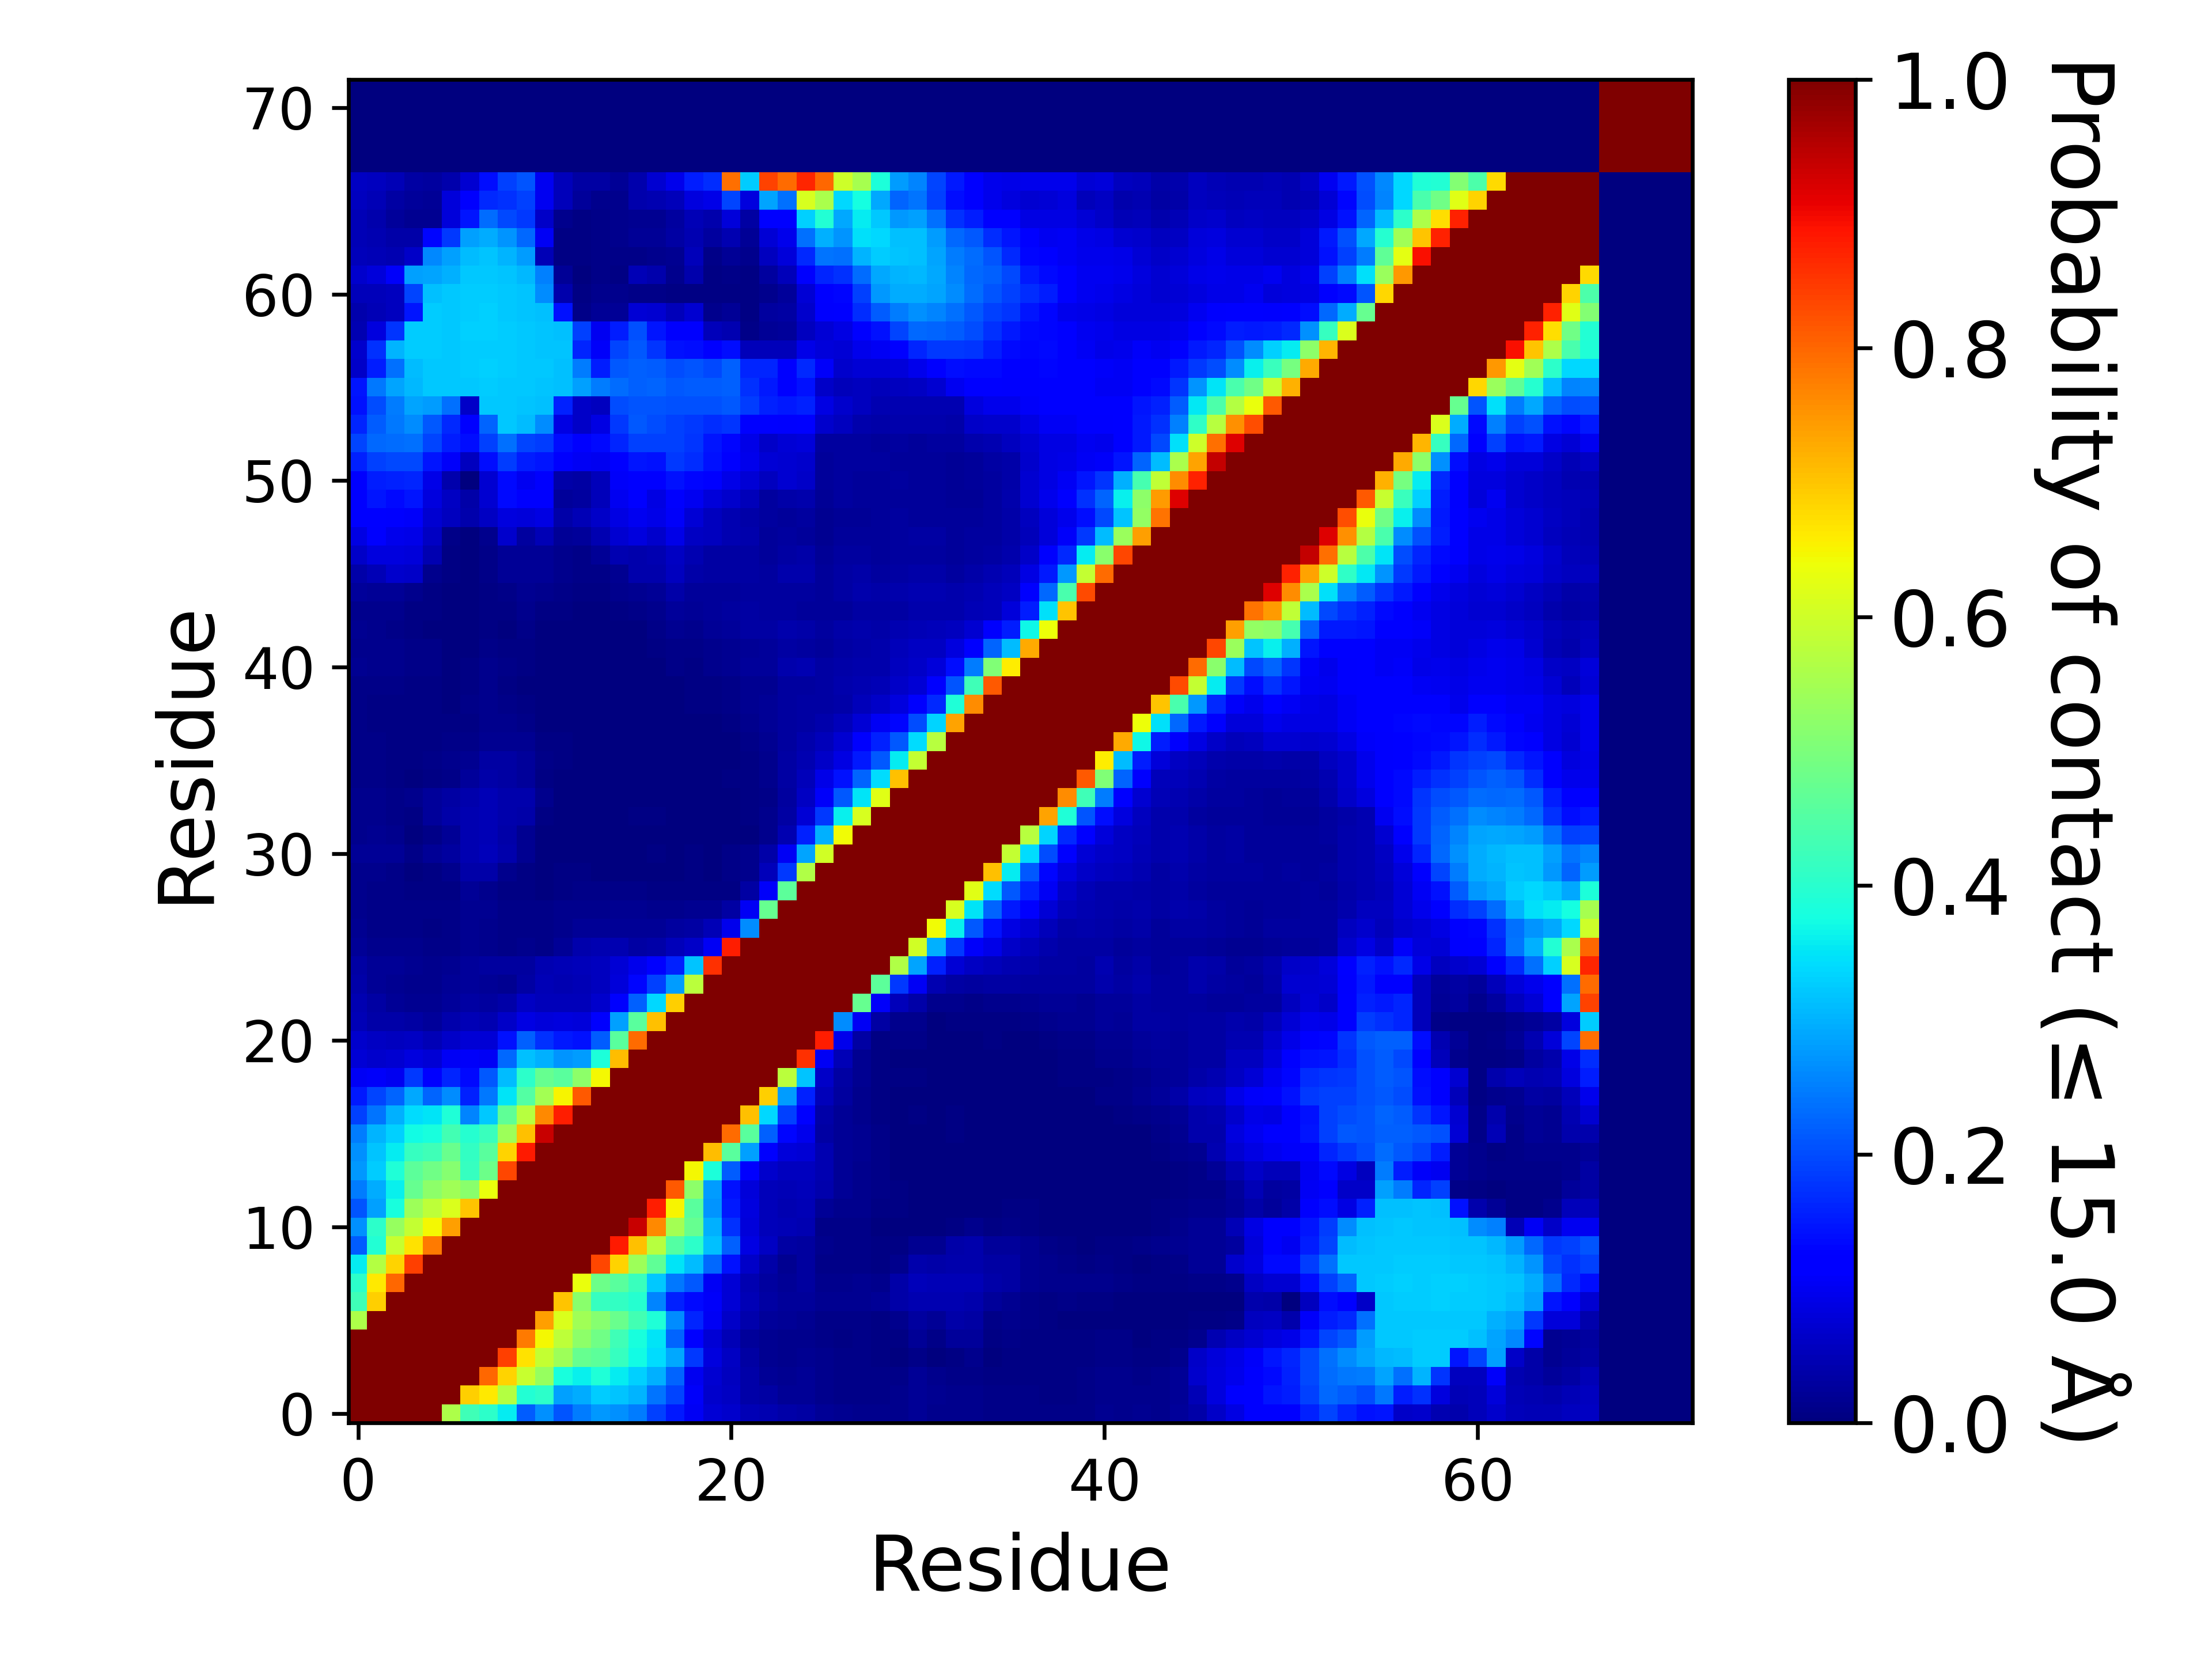

The file beside this chart, header and first rows:
, 1, 2, 3, 4, 5, 6, 7, 8, 9, 10, 11, 12, 13, 14, 15, 16, 17, 18, 19, 20, 21, 22, 23
1, 1.0, 1.0, 1.0, 1.0, 1, 0.5621, 0.4289, 0.404, 0.3579, 0.2186, 0.2676, 0.2086, 0.2467, 0.2769, 0.2673, 0.2496, 0.1883, 0.1502, 0.1043, 0.07512, 0.06666, 0.0475, 0.04567
2, 1.0, 1.0, 1.0, 1.0, 1.0, 1, 0.6908, 0.6627, 0.5689, 0.3908, 0.4053, 0.2834, 0.296, 0.3262, 0.3201, 0.3033, 0.2393, 0.1944, 0.1072, 0.06815, 0.06006, 0.03852, 0.03173
3, 1.0, 1.0, 1.0, 1.0, 1.0, 1.0, 1.0, 0.7981, 0.6836, 0.5927, 0.5322, 0.3809, 0.3605, 0.3892, 0.3589, 0.3313, 0.2999, 0.2262, 0.09818, 0.07032, 0.05707, 0.03534, 0.02199
4, 1.0, 1.0, 1.0, 1.0, 1.0, 1.0, 1.0, 1.0, 0.8418, 0.6687, 0.5891, 0.5428, 0.4762, 0.4639, 0.4165, 0.3727, 0.3421, 0.2928, 0.1802, 0.08446, 0.0617, 0.03238, 0.01903
5, 1, 1.0, 1.0, 1.0, 1.0, 1.0, 1.0, 1.0, 1.0, 0.7788, 0.6464, 0.5816, 0.5217, 0.486, 0.4297, 0.3796, 0.3485, 0.2259, 0.1173, 0.07703, 0.04728, 0.02579, 0.01759
6, 0.5621, 1, 1.0, 1.0, 1.0, 1.0, 1.0, 1.0, 1.0, 1.0, 0.7418, 0.6167, 0.5445, 0.5141, 0.4774, 0.4314, 0.3886, 0.2654, 0.1611, 0.1029, 0.06375, 0.03954, 0.02604
7, 0.4289, 0.6908, 1.0, 1.0, 1.0, 1.0, 1.0, 1.0, 1.0, 1.0, 1, 0.7022, 0.5187, 0.4177, 0.4121, 0.3954, 0.2556, 0.1565, 0.1367, 0.106, 0.07525, 0.04828, 0.03129
8, 0.404, 0.6627, 0.7981, 1.0, 1.0, 1.0, 1.0, 1.0, 1.0, 1.0, 1.0, 1.0, 0.634, 0.4811, 0.4576, 0.421, 0.3219, 0.2429, 0.2113, 0.102, 0.07604, 0.0466, 0.03052
9, 0.3579, 0.5689, 0.6836, 0.8418, 1.0, 1.0, 1.0, 1.0, 1.0, 1.0, 1.0, 1.0, 1.0, 0.8358, 0.6854, 0.5424, 0.4678, 0.3485, 0.3103, 0.2274, 0.143, 0.06599, 0.03708
10, 0.2186, 0.3908, 0.5927, 0.6687, 0.7788, 1.0, 1.0, 1.0, 1.0, 1.0, 1.0, 1.0, 1.0, 1.0, 0.8819, 0.705, 0.5717, 0.4519, 0.4037, 0.3151, 0.2211, 0.08666, 0.0596
11, 0.2676, 0.4053, 0.5322, 0.5891, 0.6464, 0.7418, 1, 1.0, 1.0, 1.0, 1.0, 1.0, 1.0, 1.0, 1.0, 0.9368, 0.7634, 0.5487, 0.4738, 0.297, 0.1726, 0.08063, 0.05449
12, 0.2086, 0.2834, 0.3809, 0.5428, 0.5816, 0.6167, 0.7022, 1.0, 1.0, 1.0, 1.0, 1.0, 1.0, 1.0, 1.0, 1.0, 0.8788, 0.6501, 0.4603, 0.2703, 0.1511, 0.08506, 0.05443
13, 0.2467, 0.296, 0.3605, 0.4762, 0.5217, 0.5445, 0.5187, 0.634, 1.0, 1.0, 1.0, 1.0, 1.0, 1.0, 1.0, 1.0, 1.0, 0.8127, 0.5233, 0.2802, 0.1424, 0.08126, 0.05394
14, 0.2769, 0.3262, 0.3892, 0.4639, 0.486, 0.5141, 0.4177, 0.4811, 0.8358, 1.0, 1.0, 1.0, 1.0, 1.0, 1.0, 1.0, 1.0, 1.0, 0.6474, 0.386, 0.217, 0.1129, 0.06678
15, 0.2673, 0.3201, 0.3589, 0.4165, 0.4297, 0.4774, 0.4121, 0.4576, 0.6854, 0.8819, 1.0, 1.0, 1.0, 1.0, 1.0, 1.0, 1.0, 1.0, 1.0, 0.7097, 0.4586, 0.2838, 0.1115
16, 0.2496, 0.3033, 0.3313, 0.3727, 0.3796, 0.4314, 0.3954, 0.421, 0.5424, 0.705, 0.9368, 1.0, 1.0, 1.0, 1.0, 1.0, 1.0, 1.0, 1.0, 1.0, 0.7952, 0.4576, 0.2215
17, 0.1883, 0.2393, 0.2999, 0.3421, 0.3485, 0.3886, 0.2556, 0.3219, 0.4678, 0.5717, 0.7634, 0.8788, 1.0, 1.0, 1.0, 1.0, 1.0, 1.0, 1.0, 1.0, 1.0, 0.705, 0.3392
18, 0.1502, 0.1944, 0.2262, 0.2928, 0.2259, 0.2654, 0.1565, 0.2429, 0.3485, 0.4519, 0.5487, 0.6501, 0.8127, 1.0, 1.0, 1.0, 1.0, 1.0, 1.0, 1.0, 1.0, 1.0, 0.6882
19, 0.1043, 0.1072, 0.09818, 0.1802, 0.1173, 0.1611, 0.1367, 0.2113, 0.3103, 0.4037, 0.4738, 0.4603, 0.5233, 0.6474, 1.0, 1.0, 1.0, 1.0, 1.0, 1.0, 1.0, 1.0, 1.0
20, 0.07512, 0.06815, 0.07032, 0.08446, 0.07703, 0.1029, 0.106, 0.102, 0.2274, 0.3151, 0.297, 0.2703, 0.2802, 0.386, 0.7097, 1.0, 1.0, 1.0, 1.0, 1.0, 1.0, 1.0, 1.0
21, 0.06666, 0.06006, 0.05707, 0.0617, 0.04728, 0.06375, 0.07525, 0.07604, 0.143, 0.2211, 0.1726, 0.1511, 0.1424, 0.217, 0.4586, 0.7952, 1.0, 1.0, 1.0, 1.0, 1.0, 1.0, 1.0
22, 0.0475, 0.03852, 0.03534, 0.03238, 0.02579, 0.03954, 0.04828, 0.0466, 0.06599, 0.08666, 0.08063, 0.08506, 0.08126, 0.1129, 0.2838, 0.4576, 0.705, 1.0, 1.0, 1.0, 1.0, 1.0, 1.0
23, 0.04567, 0.03173, 0.02199, 0.01903, 0.01759, 0.02604, 0.03129, 0.03052, 0.03708, 0.0596, 0.05449, 0.05443, 0.05394, 0.06678, 0.1115, 0.2215, 0.3392, 0.6882, 1.0, 1.0, 1.0, 1.0, 1.0
24, 0.03555, 0.02341, 0.01603, 0.01404, 0.01243, 0.02072, 0.02441, 0.02068, 0.01916, 0.03389, 0.04815, 0.04558, 0.0488, 0.05708, 0.07976, 0.1301, 0.1891, 0.2786, 0.5747, 1.0, 1.0, 1.0, 1.0
25, 0.03498, 0.02271, 0.02215, 0.01665, 0.01428, 0.01835, 0.02722, 0.02816, 0.02902, 0.02808, 0.04513, 0.04713, 0.0529, 0.05752, 0.07555, 0.09656, 0.1141, 0.1594, 0.3189, 0.8561, 1.0, 1.0, 1.0
26, 0.02063, 0.01335, 0.01259, 0.01179, 0.00978, 0.01132, 0.01602, 0.01484, 0.01161, 0.01266, 0.0089, 0.02003, 0.04107, 0.04368, 0.04382, 0.03386, 0.03695, 0.05419, 0.06346, 0.1029, 0.8754, 1.0, 1.0
27, 0.0167, 0.01076, 0.011, 0.008295, 0.006765, 0.00934, 0.0168, 0.0127, 0.008105, 0.01066, 0.009025, 0.01415, 0.02336, 0.02034, 0.02333, 0.02235, 0.02307, 0.02789, 0.0332, 0.04862, 0.09569, 0.2633, 1.0
28, 0.01346, 0.01126, 0.01157, 0.00916, 0.008345, 0.01013, 0.01588, 0.01573, 0.00927, 0.01038, 0.00861, 0.01181, 0.01449, 0.01401, 0.01641, 0.01583, 0.01195, 0.01275, 0.01593, 0.01933, 0.03363, 0.1018, 0.4729
29, 0.0124, 0.01021, 0.00967, 0.006735, 0.00527, 0.006095, 0.02198, 0.01492, 0.00623, 0.00548, 0.00356, 0.00738, 0.00783, 0.008895, 0.01008, 0.01047, 0.00527, 0.004035, 0.005425, 0.003915, 0.00745, 0.03176, 0.109
30, 0.01322, 0.01375, 0.008535, 0.003655, 0.00528, 0.01225, 0.03861, 0.03873, 0.01375, 0.007725, 0.002675, 0.00424, 0.00424, 0.00326, 0.003235, 0.00323, 0.003325, 0.00263, 0.00549, 0.00112, 0.00994, 0.01366, 0.05344
31, 0.02142, 0.02219, 0.02068, 0.01011, 0.02088, 0.02963, 0.04674, 0.05129, 0.03924, 0.01587, 0.00352, 0.00308, 0.003015, 0.001645, 0.001645, 0.00301, 0.005455, 0.00279, 0.00423, 0.00126, 0.008635, 0.01189, 0.03798
32, 0.015, 0.01614, 0.01301, 0.00258, 0.008145, 0.02281, 0.04382, 0.04835, 0.03819, 0.01679, 0.00088, 0.00083, 0.00069, 0.00022, 0.00071, 0.002315, 0.00275, 0.001275, 0.001535, 0.000665, 0.002605, 0.00361, 0.01224
33, 0.0121, 0.01429, 0.01155, 0.00723, 0.02573, 0.03623, 0.04382, 0.04791, 0.04034, 0.03688, 0.007325, 0.00238, 0.00122, 0.001205, 0.00301, 0.00404, 0.00502, 0.00233, 0.001615, 0.0014, 0.003525, 0.005235, 0.01313
34, 0.01235, 0.01442, 0.01026, 0.01311, 0.02693, 0.03321, 0.04207, 0.04744, 0.04067, 0.03959, 0.01358, 0.00312, 0.00212, 0.001955, 0.00329, 0.003305, 0.002625, 0.001355, 0.001335, 0.0022, 0.003265, 0.00422, 0.01083
35, 0.00953, 0.00969, 0.005455, 0.003295, 0.00682, 0.00894, 0.02523, 0.03737, 0.03406, 0.02689, 0.004195, 0.003255, 0.00224, 0.0023, 0.003355, 0.00326, 0.002545, 0.00093, 0.001495, 0.002715, 0.00394, 0.005985, 0.01375
36, 0.009665, 0.009025, 0.007165, 0.0053, 0.008805, 0.01254, 0.01789, 0.03438, 0.03275, 0.02594, 0.009555, 0.00682, 0.003675, 0.00279, 0.00372, 0.003225, 0.001645, 0.000995, 0.001345, 0.002785, 0.00305, 0.00585, 0.0125
37, 0.01166, 0.009495, 0.00765, 0.004435, 0.00607, 0.008245, 0.00828, 0.01738, 0.01857, 0.01596, 0.007795, 0.00484, 0.003195, 0.002025, 0.00225, 0.00133, 0.000725, 0.00137, 0.001195, 0.002345, 0.003655, 0.008965, 0.01766
38, 0.01019, 0.007645, 0.00708, 0.00533, 0.00671, 0.00421, 0.004445, 0.01422, 0.01348, 0.01131, 0.00366, 0.00344, 0.002455, 0.00149, 0.001585, 0.00064, 0.000345, 0.00111, 0.001985, 0.002575, 0.004895, 0.01199, 0.02088
39, 0.009875, 0.00768, 0.00737, 0.00598, 0.00771, 0.00347, 0.007895, 0.01438, 0.00955, 0.004945, 0.002855, 0.003365, 0.003295, 0.00238, 0.003, 0.00184, 0.00159, 0.00344, 0.00451, 0.005635, 0.01031, 0.01781, 0.02221
40, 0.01119, 0.008595, 0.00896, 0.00663, 0.00713, 0.002945, 0.00603, 0.01269, 0.007325, 0.003665, 0.00153, 0.00159, 0.001805, 0.0012, 0.001705, 0.00084, 0.001205, 0.003175, 0.00419, 0.004935, 0.009675, 0.01867, 0.01809
41, 0.01565, 0.01259, 0.01193, 0.01027, 0.01063, 0.00358, 0.007165, 0.01536, 0.008625, 0.005175, 0.00202, 0.00135, 0.0017, 0.00151, 0.00133, 0.001195, 0.003205, 0.00791, 0.00691, 0.01312, 0.01885, 0.02556, 0.02544
42, 0.0149, 0.01251, 0.01235, 0.00898, 0.007935, 0.00217, 0.00325, 0.008495, 0.006055, 0.007445, 0.003585, 0.001265, 0.001165, 0.000955, 0.00059, 0.00105, 0.005195, 0.01119, 0.008785, 0.01552, 0.01578, 0.02333, 0.02547
43, 0.01627, 0.01356, 0.01005, 0.00571, 0.0037, 0.000485, 0.001075, 0.004225, 0.003635, 0.008055, 0.00236, 0.001515, 0.001195, 0.001155, 0.00124, 0.00318, 0.008755, 0.01834, 0.01418, 0.02131, 0.02493, 0.03387, 0.03236
44, 0.0145, 0.01508, 0.01304, 0.00744, 0.004775, 0.001055, 0.00108, 0.00457, 0.00639, 0.01299, 0.007605, 0.004745, 0.00283, 0.00274, 0.005185, 0.00836, 0.01314, 0.02455, 0.02072, 0.02486, 0.03014, 0.03318, 0.0291
45, 0.02349, 0.02195, 0.02069, 0.0126, 0.00732, 0.00295, 0.0008, 0.007745, 0.0107, 0.01765, 0.01364, 0.008455, 0.00494, 0.00495, 0.01201, 0.01818, 0.02326, 0.03798, 0.02531, 0.02635, 0.02621, 0.02897, 0.02743
46, 0.03714, 0.04893, 0.06945, 0.06444, 0.01314, 0.005395, 0.001625, 0.01079, 0.0201, 0.0222, 0.01991, 0.01506, 0.009765, 0.0094, 0.01642, 0.03993, 0.04064, 0.05657, 0.0374, 0.03287, 0.03186, 0.03235, 0.02885
47, 0.06556, 0.08286, 0.08329, 0.0789, 0.04531, 0.006005, 0.00303, 0.00978, 0.02268, 0.02255, 0.0214, 0.01525, 0.009945, 0.0213, 0.04525, 0.04193, 0.04355, 0.06074, 0.04517, 0.0327, 0.03221, 0.03177, 0.02526
48, 0.0897, 0.1124, 0.09692, 0.09112, 0.05912, 0.01132, 0.00148, 0.01237, 0.06689, 0.02753, 0.04909, 0.01996, 0.02705, 0.0454, 0.07328, 0.08207, 0.06777, 0.09295, 0.05874, 0.05824, 0.04353, 0.03949, 0.02706
49, 0.122, 0.1276, 0.1116, 0.1062, 0.07369, 0.05745, 0.04219, 0.06242, 0.0848, 0.07986, 0.08765, 0.03864, 0.04787, 0.06511, 0.08753, 0.09898, 0.09359, 0.1059, 0.07704, 0.05747, 0.04574, 0.03744, 0.02941
50, 0.1278, 0.1478, 0.1357, 0.1481, 0.08208, 0.06221, 0.03601, 0.07383, 0.1329, 0.1108, 0.1111, 0.0247, 0.0278, 0.05417, 0.09981, 0.1169, 0.08651, 0.1124, 0.1001, 0.07865, 0.06995, 0.05132, 0.02959
51, 0.1233, 0.1559, 0.1571, 0.1639, 0.09105, 0.03925, 0.00324, 0.07286, 0.1336, 0.1006, 0.1122, 0.03583, 0.03316, 0.0531, 0.1072, 0.1235, 0.1146, 0.1414, 0.1294, 0.1136, 0.09337, 0.07527, 0.05631
52, 0.1573, 0.1898, 0.1958, 0.1988, 0.1464, 0.1074, 0.05498, 0.1374, 0.1865, 0.1541, 0.1453, 0.1128, 0.1043, 0.1006, 0.1249, 0.1457, 0.144, 0.1832, 0.1692, 0.1426, 0.123, 0.09594, 0.07569
53, 0.1914, 0.2279, 0.2306, 0.2347, 0.1936, 0.156, 0.1389, 0.1892, 0.2382, 0.1951, 0.1867, 0.1393, 0.1221, 0.1361, 0.1613, 0.1886, 0.1902, 0.1901, 0.1765, 0.1468, 0.1325, 0.09043, 0.06523
54, 0.1636, 0.2178, 0.2426, 0.2653, 0.2133, 0.1667, 0.1274, 0.226, 0.3215, 0.3115, 0.2649, 0.08888, 0.06405, 0.08626, 0.1831, 0.2134, 0.1994, 0.1914, 0.1801, 0.1695, 0.177, 0.1271, 0.1141
55, 0.1412, 0.2015, 0.247, 0.2855, 0.2809, 0.2345, 0.06573, 0.3222, 0.3219, 0.3199, 0.3156, 0.1565, 0.06435, 0.0572, 0.2006, 0.21, 0.2083, 0.2043, 0.2038, 0.2055, 0.2141, 0.1857, 0.1587
56, 0.1476, 0.2459, 0.2876, 0.3049, 0.3219, 0.3208, 0.321, 0.3243, 0.3237, 0.3207, 0.3201, 0.3159, 0.2813, 0.2483, 0.2331, 0.2207, 0.2235, 0.2131, 0.2179, 0.2155, 0.222, 0.1738, 0.1486
57, 0.06339, 0.1529, 0.2374, 0.3119, 0.3233, 0.3237, 0.3271, 0.3283, 0.3263, 0.3218, 0.3209, 0.3134, 0.2498, 0.1545, 0.2114, 0.2223, 0.2187, 0.2025, 0.2072, 0.1985, 0.2225, 0.1635, 0.1614
58, 0.06837, 0.1754, 0.3021, 0.3245, 0.3247, 0.3238, 0.3272, 0.3279, 0.3258, 0.3213, 0.32, 0.3174, 0.1627, 0.1055, 0.1926, 0.2111, 0.1777, 0.141, 0.1396, 0.1256, 0.1376, 0.05213, 0.0522
59, 0.04551, 0.08575, 0.1791, 0.3268, 0.3268, 0.3238, 0.3286, 0.3307, 0.3267, 0.3213, 0.3197, 0.3155, 0.1911, 0.09917, 0.1545, 0.2066, 0.1447, 0.1106, 0.1109, 0.05324, 0.04569, 0.008345, 0.02045
60, 0.04186, 0.04692, 0.05486, 0.1455, 0.3252, 0.3227, 0.3274, 0.3295, 0.3239, 0.3191, 0.3164, 0.1416, 0.009325, 0.0206, 0.02123, 0.07464, 0.07241, 0.0529, 0.07217, 0.0129, 0.01971, 0.00753, 0.02768
... 12 more rows
